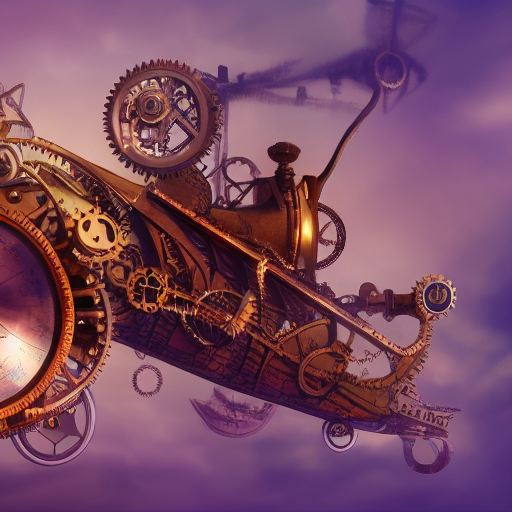
Generation parameters embedded in this image by AUTOMATIC1111 Stable Diffusion web UI or a fork of it (Forge, ...) (PNG 'parameters' text chunk):
A digital illustration of a steampunk flying machine in the sky with cogs and mechanisms, 4k, detailed, trending in artstation, fantasy vivid colors
Steps: 55, Sampler: Euler a, CFG scale: 7, Seed: 484153065, Size: 512x512, Model hash: fe4efff1e1, Model: sd-v1-4